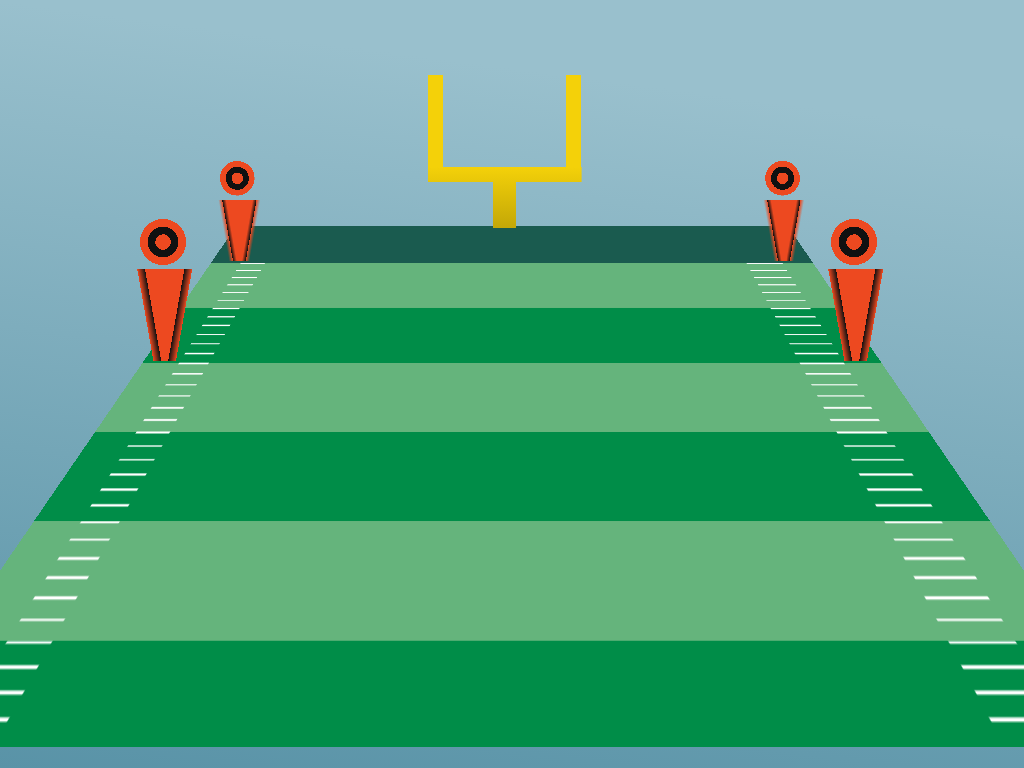

Write a web page that renders exactly this picture using CSS.

<!-- file: ten.html -->
<html lang="en">
<head>
  <title>20. Ten : Divtober 2022</title>
  <link href="style.css" rel="stylesheet" type="text/css" >
</head>
 
<body>
  <div class="ten"></div>
</body>
</html>

/* file: style.css */
/* colors */
/* Presets */
*, *:before, *:after {
  padding: 0;
  margin: 0;
  -webkit-box-sizing: border-box;
          box-sizing: border-box;
}

body {
  height: 100vh;
  position: relative;
  z-index: 1;
  -webkit-perspective-origin: 25% 75%;
          perspective-origin: 25% 75%;
  background: linear-gradient(187.47deg, #99C0CD 15%, #5993A7 100%);
  -webkit-perspective-origin: 50% 50%;
          perspective-origin: 50% 50%;
}

div:before, div:after {
  display: block;
  content: '';
  position: absolute;
}

div.ten {
  width: 100vh;
  height: 100vh;
  margin: 0 auto;
  position: relative;
  display: -webkit-box;
  display: -ms-flexbox;
  display: flex;
  -webkit-box-pack: center;
      -ms-flex-pack: center;
          justify-content: center;
  -webkit-box-align: center;
      -ms-flex-align: center;
          align-items: center;
}

div.ten:before {
  width: 100vh;
  height: 100vh;
  margin: 0 auto;
  z-index: 99;
  -webkit-transform: perspective(800px) rotateX(55deg);
          transform: perspective(800px) rotateX(55deg);
  background: -webkit-gradient(linear, left top, left bottom, color-stop(0vh, #1A5B4F), color-stop(100vh, #1A5B4F)) 0vh 0vh/100vw 15vh no-repeat, -webkit-gradient(linear, left top, left bottom, color-stop(0vh, #1A5B4F), color-stop(15vh, #1A5B4F), color-stop(15vh, #65b47c), color-stop(30vh, #65b47c), color-stop(30vh, #008d48), color-stop(45vh, #008d48), color-stop(45vh, #65b47c), color-stop(60vh, #65b47c), color-stop(60vh, #008d48), color-stop(75vh, #008d48), color-stop(75vh, #65b47c), color-stop(90vh, #65b47c), color-stop(90vh, #008d48), color-stop(100vh, #008d48)) 9vh 0vh/80vh 100vh no-repeat, repeating-linear-gradient(#FFFFFF 0vh, #FFFFFF 0.35vh, transparent 0.35vh, transparent 2.5vh) 5vh 5vh/90vh 100vh repeat-y, -webkit-gradient(linear, left top, left bottom, color-stop(0vh, #5993A7), color-stop(15vh, #5993A7), color-stop(15vh, #65b47c), color-stop(30vh, #65b47c), color-stop(30vh, #008d48), color-stop(45vh, #008d48), color-stop(45vh, #65b47c), color-stop(60vh, #65b47c), color-stop(60vh, #008d48), color-stop(75vh, #008d48), color-stop(75vh, #65b47c), color-stop(90vh, #65b47c), color-stop(90vh, #008d48), color-stop(100vh, #008d48)) 0vh 0vh/100vw 100vh no-repeat;
  background: linear-gradient(#1A5B4F 0vh, #1A5B4F 100vh) 0vh 0vh/100vw 15vh no-repeat, linear-gradient(#1A5B4F 0vh, #1A5B4F 15vh, #65b47c 15vh, #65b47c 30vh, #008d48 30vh, #008d48 45vh, #65b47c 45vh, #65b47c 60vh, #008d48 60vh, #008d48 75vh, #65b47c 75vh, #65b47c 90vh, #008d48 90vh, #008d48 100vh) 9vh 0vh/80vh 100vh no-repeat, repeating-linear-gradient(#FFFFFF 0vh, #FFFFFF 0.35vh, transparent 0.35vh, transparent 2.5vh) 5vh 5vh/90vh 100vh repeat-y, linear-gradient(#5993A7 0vh, #5993A7 15vh, #65b47c 15vh, #65b47c 30vh, #008d48 30vh, #008d48 45vh, #65b47c 45vh, #65b47c 60vh, #008d48 60vh, #008d48 75vh, #65b47c 75vh, #65b47c 90vh, #008d48 90vh, #008d48 100vh) 0vh 0vh/100vw 100vh no-repeat;
}

div.ten:after {
  width: 100vh;
  height: 100vh;
  z-index: 999;
  margin: 0 auto;
  background: radial-gradient(circle, #ED4920 0vh, #ED4920 0.75vh, #111111 0.75vh, #111111 1.5vh, #ED4920 1.5vh, #ED4920 2.25vh, transparent 2.25vh) 12vh 21vh/146.5vh 4.5vh no-repeat, linear-gradient(-100deg, #ED4920 2vh, #111111 2.5vh, #ED4920 2.5vh, transparent 3vh) 81.75vh 26vh/4vh 8vh no-repeat, linear-gradient(100deg, #ED4920 2vh, #111111 2.5vh, #ED4920 2.5vh, transparent 3vh) 85vh 26vh/4vh 8vh no-repeat, radial-gradient(circle, #ED4920 0vh, #ED4920 0.75vh, #111111 0.75vh, #111111 1.5vh, #ED4920 1.5vh, #ED4920 2.25vh, transparent 2.25vh) 12vh 21vh/4.5vh 4.5vh no-repeat, linear-gradient(-100deg, #ED4920 2vh, #111111 2.5vh, #ED4920 2.5vh, transparent 3vh) 10.75vh 26vh/4vh 8vh no-repeat, linear-gradient(100deg, #ED4920 2vh, #111111 2.5vh, #ED4920 2.5vh, transparent 3vh) 14.25vh 26vh/4vh 8vh no-repeat, radial-gradient(circle, #ED4920 0vh, #ED4920 1vh, #111111 1vh, #111111 2vh, #ED4920 2vh, #ED4920 3vh, transparent 3vh) 1.5vh 28.5vh/6vh 6vh no-repeat, linear-gradient(-100deg, #ED4920 3vh, #111111 3vh, #ED4920 4vh, transparent 4vh) 0.25vh 35vh/5vh 12vh no-repeat, linear-gradient(100deg, #ED4920 3vh, #111111 3vh, #ED4920 4vh, transparent 4vh) 4.25vh 35vh/5vh 12vh no-repeat, radial-gradient(circle, #ED4920 0vh, #ED4920 1vh, #111111 1vh, #111111 2vh, #ED4920 2vh, #ED4920 3vh, transparent 3vh) 91.5vh 28.5vh/6vh 6vh no-repeat, linear-gradient(-100deg, #ED4920 3vh, #111111 3vh, #ED4920 4vh, transparent 4vh) 90.25vh 35vh/5vh 12vh no-repeat, linear-gradient(100deg, #ED4920 3vh, #111111 3vh, #ED4920 4vh, transparent 4vh) 94.25vh 35vh/5vh 12vh no-repeat, linear-gradient(#f4d109 0vh, #c3a707 8vh, transparent 7vh) 47.5vh 21.75vh/3vh 40vh no-repeat, linear-gradient(#f4d109 0vh, #c3a707 8vh, transparent 7vh) 39vh 21.75vh/20vh 2vh no-repeat, linear-gradient(#f4d109 0vh, #f4d109 12vh, transparent 7vh) 39vh 9.75vh/2vh 40vh no-repeat, linear-gradient(#f4d109 0vh, #f4d109 12vh, transparent 7vh) 57vh 9.75vh/2vh 40vh no-repeat;
}
/*# sourceMappingURL=style.css.map */